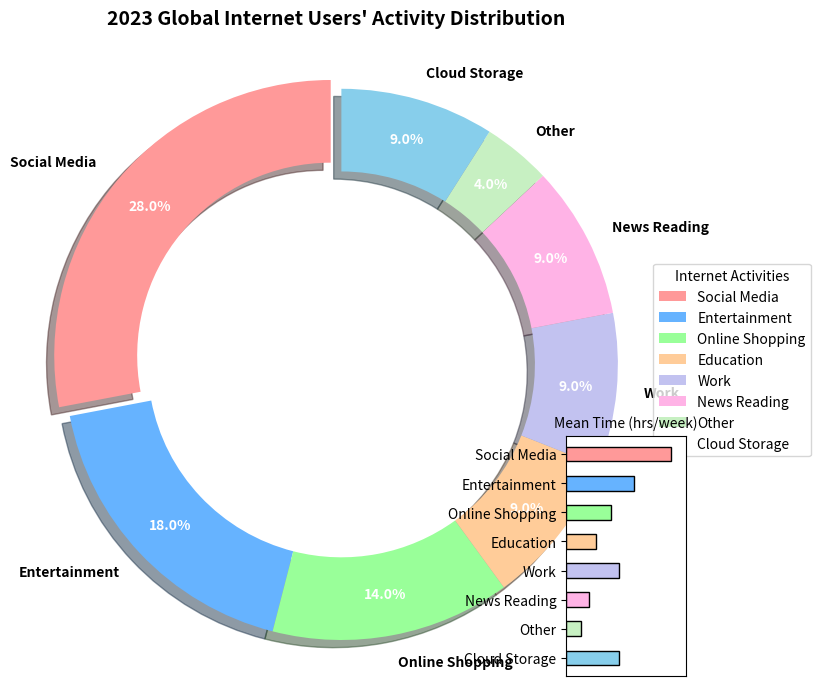

The script that saved this image:
import matplotlib.pyplot as plt

# Updated data: Activities and their corresponding percentage shares
activities = ['Social Media', 'Entertainment', 'Online Shopping', 'Education', 'Work', 'News Reading', 'Other', 'Cloud Storage']
percentages = [28, 18, 14, 9, 9, 9, 4, 9]
colors = ['#ff9999','#66b3ff','#99ff99','#ffcc99','#c2c2f0','#ffb3e6', '#c7f0c2', '#87ceeb']
explode = (0.05, 0, 0, 0, 0, 0, 0, 0)

# Create pie chart
fig, ax = plt.subplots(figsize=(8, 8))
wedges, texts, autotexts = ax.pie(
    percentages, 
    colors=colors, 
    explode=explode, 
    labels=activities, 
    autopct='%1.1f%%', 
    startangle=90, 
    pctdistance=0.85,
    wedgeprops=dict(width=0.3),
    shadow=True
)

# Set properties for the texts
plt.setp(autotexts, size=10, weight="bold", color='white')
plt.setp(texts, size=10, weight='bold')

# Add legend
ax.legend(wedges, activities, title="Internet Activities", loc="center left", bbox_to_anchor=(1, 0, 0.5, 1))

# Title and layout adjustments
ax.set_title("2023 Global Internet Users' Activity Distribution", fontsize=14, weight='bold', pad=20)

# Additional subplot: Bar chart for mean time spent on each activity (hours per week)
mean_hours = [7.0, 4.5, 3.0, 2.0, 3.5, 1.5, 1.0, 3.5]
ax2 = fig.add_axes([0.8, 0.1, 0.15, 0.3])
ax2.barh(activities, mean_hours, color=colors, edgecolor='black', height=0.5)
ax2.set_title('Mean Time (hrs/week)', fontsize=10)
ax2.set_xlim(0, max(mean_hours) + 1)
ax2.invert_yaxis()
ax2.set_xticks([])

# Ensure the pie chart is circular
ax.axis('equal')

# Display the plot
plt.show()
